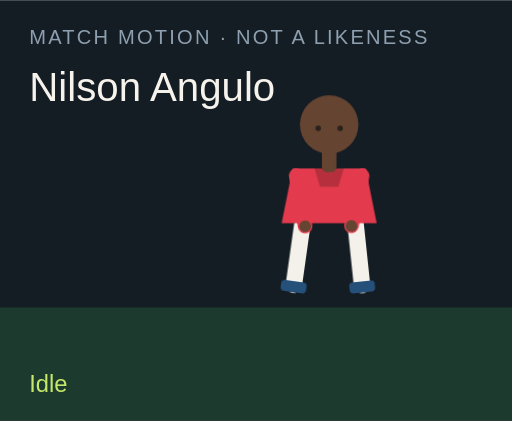
t = 0.00 s
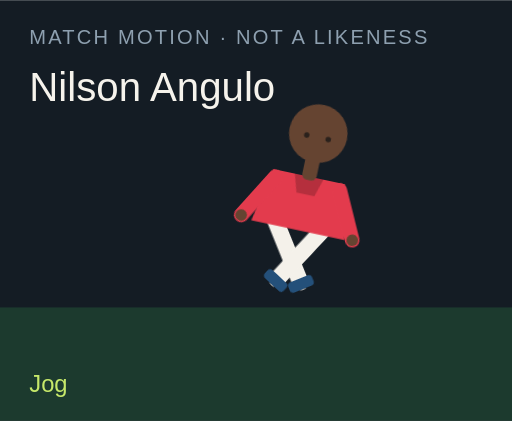
t = 1.50 s
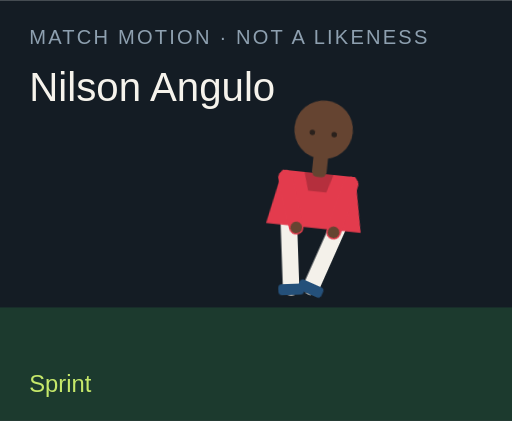
t = 3.00 s
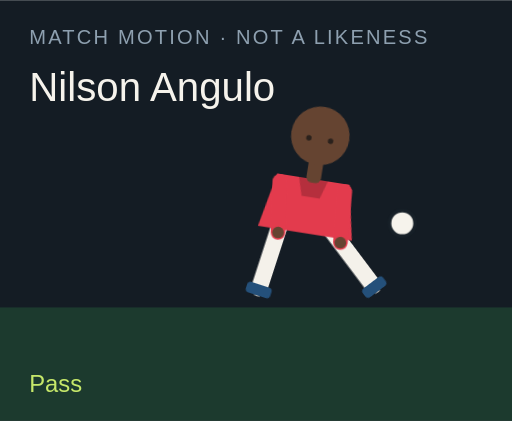
t = 4.50 s
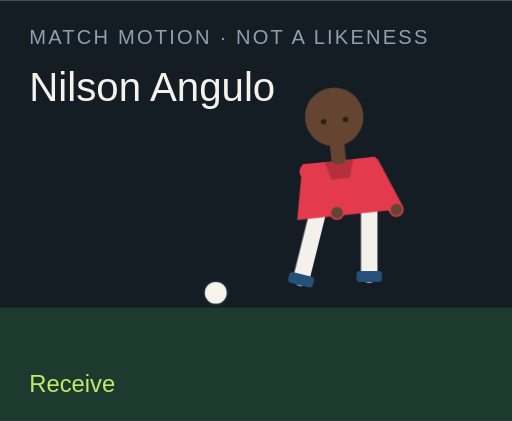
t = 6.00 s
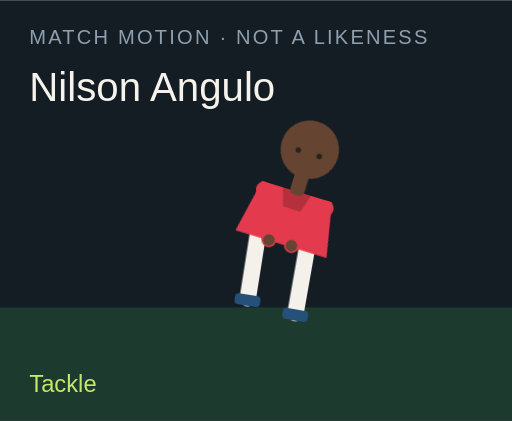
t = 7.50 s

The animated SVG that drew these frames (rendered in a browser with its animation timeline set to each time). Animation: 18 CSS @keyframes rules; one cycle of 9.00 s, repeats indefinitely.

<?xml version="1.0" encoding="UTF-8"?>
<svg xmlns="http://www.w3.org/2000/svg" viewBox="0 0 280 230" role="img">
  <style>@media (prefers-reduced-motion: reduce){animate,animateTransform{display:none}}</style>
  <rect width="280" height="230" fill="#141c24"/>
  <rect y="168" width="280" height="62" fill="#1c3a2e"/>
  <text x="16" y="24" fill="#8ea0b0" font-family="Arial,sans-serif" font-size="11" letter-spacing="1.2">MATCH MOTION · NOT A LIKENESS</text>
  <text x="16" y="55" fill="#f6f3ec" font-family="Impact,sans-serif" font-size="22">Nilson Angulo</text>
  <circle r="7" fill="#f6f3ec" stroke="#172028" stroke-width="2" id="motion-21080" cx="150" cy="160" opacity="0">
    
    
    
  </circle>
  <g transform="translate(132 40)">
    <g id="motion-21102" transform="rotate(0 48 90)">
      
      <g id="motion-21104" transform="translate(0 0)">
        
        <g transform="translate(34 78)"><g id="motion-21106" transform="rotate(8)"><path d="M0 0 V38" stroke="#f4f1ea" stroke-width="9" stroke-linecap="round"/><rect x="-7" y="36" width="14" height="6" rx="2" fill="#24507a"/></g></g>
        <g transform="translate(62 78)"><g id="motion-21108" transform="rotate(-6)"><path d="M0 0 V38" stroke="#f4f1ea" stroke-width="9" stroke-linecap="round"/><rect x="-7" y="36" width="14" height="6" rx="2" fill="#24507a"/></g></g>
        <path d="M28 52 h40 l6 30 H22 Z" fill="#e33b4d"/>
        <path d="M40 52 h16 l-3 10 H43 Z" fill="#000" opacity=".2"/>
        <g transform="translate(30 56)"><g id="motion-21110" transform="rotate(-10)"><path d="M0 0 V28" stroke="#e33b4d" stroke-width="8" stroke-linecap="round"/><circle cx="0" cy="28" r="3.2" fill="#654431"/></g></g>
        <g transform="translate(66 56)"><g id="motion-21112" transform="rotate(12)"><path d="M0 0 V28" stroke="#e33b4d" stroke-width="8" stroke-linecap="round"/><circle cx="0" cy="28" r="3.2" fill="#654431"/></g></g>
        <rect x="44" y="40" width="8" height="14" rx="3" fill="#654431"/>
        <circle cx="48" cy="28" r="16" fill="#654431"/>
        
        <circle cx="42" cy="30" r="1.5" fill="#2a211c"/><circle cx="54" cy="30" r="1.5" fill="#2a211c"/>
      </g>
    </g>
  </g>
  <text x="16" y="214" fill="#c6e86a" font-family="Arial,sans-serif" font-size="13" opacity="1" id="motion-21084">Idle</text><text x="16" y="214" fill="#c6e86a" font-family="Arial,sans-serif" font-size="13" opacity="0" id="motion-21086">Jog</text><text x="16" y="214" fill="#c6e86a" font-family="Arial,sans-serif" font-size="13" opacity="0" id="motion-21088">Sprint</text><text x="16" y="214" fill="#c6e86a" font-family="Arial,sans-serif" font-size="13" opacity="0" id="motion-21090">Dribble</text><text x="16" y="214" fill="#c6e86a" font-family="Arial,sans-serif" font-size="13" opacity="0" id="motion-21092">Pass</text><text x="16" y="214" fill="#c6e86a" font-family="Arial,sans-serif" font-size="13" opacity="0" id="motion-21094">Shoot</text><text x="16" y="214" fill="#c6e86a" font-family="Arial,sans-serif" font-size="13" opacity="0" id="motion-21096">Receive</text><text x="16" y="214" fill="#c6e86a" font-family="Arial,sans-serif" font-size="13" opacity="0" id="motion-21098">Tackle</text><text x="16" y="214" fill="#c6e86a" font-family="Arial,sans-serif" font-size="13" opacity="0" id="motion-21100">Arms wide</text>
<style>@keyframes track-21081{0%{cx:150px}11.1%{cx:156px}22.2%{cx:164px}33.300000000000004%{cx:142px}44.4%{cx:190px}55.60000000000001%{cx:250px}66.7%{cx:118px}77.8%{cx:150px}88.9%{cx:150px}100%{cx:150px}}@keyframes track-21082{0%{cy:160px}11.1%{cy:158px}22.2%{cy:154px}33.300000000000004%{cy:156px}44.4%{cy:148px}55.60000000000001%{cy:96px}66.7%{cy:160px}77.8%{cy:160px}88.9%{cy:160px}100%{cy:160px}}@keyframes track-21083{0%{opacity:0}11.1%{opacity:0}22.2%{opacity:0}33.300000000000004%{opacity:1}44.4%{opacity:1}55.60000000000001%{opacity:1}66.7%{opacity:1}77.8%{opacity:0}88.9%{opacity:0}100%{opacity:0}}@keyframes track-21085{0%{opacity:1}11.1%{opacity:0}22.2%{opacity:0}33.300000000000004%{opacity:0}44.4%{opacity:0}55.60000000000001%{opacity:0}66.7%{opacity:0}77.8%{opacity:0}88.9%{opacity:0}100%{opacity:1}}@keyframes track-21087{0%{opacity:0}11.1%{opacity:1}22.2%{opacity:0}33.300000000000004%{opacity:0}44.4%{opacity:0}55.60000000000001%{opacity:0}66.7%{opacity:0}77.8%{opacity:0}88.9%{opacity:0}100%{opacity:0}}@keyframes track-21089{0%{opacity:0}11.1%{opacity:0}22.2%{opacity:1}33.300000000000004%{opacity:0}44.4%{opacity:0}55.60000000000001%{opacity:0}66.7%{opacity:0}77.8%{opacity:0}88.9%{opacity:0}100%{opacity:0}}@keyframes track-21091{0%{opacity:0}11.1%{opacity:0}22.2%{opacity:0}33.300000000000004%{opacity:1}44.4%{opacity:0}55.60000000000001%{opacity:0}66.7%{opacity:0}77.8%{opacity:0}88.9%{opacity:0}100%{opacity:0}}@keyframes track-21093{0%{opacity:0}11.1%{opacity:0}22.2%{opacity:0}33.300000000000004%{opacity:0}44.4%{opacity:1}55.60000000000001%{opacity:0}66.7%{opacity:0}77.8%{opacity:0}88.9%{opacity:0}100%{opacity:0}}@keyframes track-21095{0%{opacity:0}11.1%{opacity:0}22.2%{opacity:0}33.300000000000004%{opacity:0}44.4%{opacity:0}55.60000000000001%{opacity:1}66.7%{opacity:0}77.8%{opacity:0}88.9%{opacity:0}100%{opacity:0}}@keyframes track-21097{0%{opacity:0}11.1%{opacity:0}22.2%{opacity:0}33.300000000000004%{opacity:0}44.4%{opacity:0}55.60000000000001%{opacity:0}66.7%{opacity:1}77.8%{opacity:0}88.9%{opacity:0}100%{opacity:0}}@keyframes track-21099{0%{opacity:0}11.1%{opacity:0}22.2%{opacity:0}33.300000000000004%{opacity:0}44.4%{opacity:0}55.60000000000001%{opacity:0}66.7%{opacity:0}77.8%{opacity:1}88.9%{opacity:0}100%{opacity:0}}@keyframes track-21101{0%{opacity:0}11.1%{opacity:0}22.2%{opacity:0}33.300000000000004%{opacity:0}44.4%{opacity:0}55.60000000000001%{opacity:0}66.7%{opacity:0}77.8%{opacity:0}88.9%{opacity:1}100%{opacity:0}}@keyframes track-21103{0%{transform:rotate(0deg)}11.1%{transform:rotate(8deg)}22.2%{transform:rotate(16deg)}33.300000000000004%{transform:rotate(6deg)}44.4%{transform:rotate(4deg)}55.60000000000001%{transform:rotate(14deg)}66.7%{transform:rotate(-6deg)}77.8%{transform:rotate(34deg)}88.9%{transform:rotate(0deg)}100%{transform:rotate(0deg)}}@keyframes track-21105{0%{transform:translate(0px,0px)}11.1%{transform:translate(0px,-3px)}22.2%{transform:translate(0px,-6px)}33.300000000000004%{transform:translate(0px,-2px)}44.4%{transform:translate(0px,2px)}55.60000000000001%{transform:translate(0px,-4px)}66.7%{transform:translate(0px,1px)}77.8%{transform:translate(0px,10px)}88.9%{transform:translate(0px,-8px)}100%{transform:translate(0px,0px)}}@keyframes track-21107{0%{transform:rotate(8deg)}11.1%{transform:rotate(-26deg)}22.2%{transform:rotate(-42deg)}33.300000000000004%{transform:rotate(-8deg)}44.4%{transform:rotate(6deg)}55.60000000000001%{transform:rotate(12deg)}66.7%{transform:rotate(20deg)}77.8%{transform:rotate(-8deg)}88.9%{transform:rotate(-8deg)}100%{transform:rotate(8deg)}}@keyframes track-21109{0%{transform:rotate(-6deg)}11.1%{transform:rotate(24deg)}22.2%{transform:rotate(38deg)}33.300000000000004%{transform:rotate(18deg)}44.4%{transform:rotate(-38deg)}55.60000000000001%{transform:rotate(-54deg)}66.7%{transform:rotate(6deg)}77.8%{transform:rotate(-22deg)}88.9%{transform:rotate(8deg)}100%{transform:rotate(-6deg)}}@keyframes track-21111{0%{transform:rotate(-10deg)}11.1%{transform:rotate(24deg)}22.2%{transform:rotate(36deg)}33.300000000000004%{transform:rotate(-18deg)}44.4%{transform:rotate(10deg)}55.60000000000001%{transform:rotate(-24deg)}66.7%{transform:rotate(-30deg)}77.8%{transform:rotate(12deg)}88.9%{transform:rotate(-58deg)}100%{transform:rotate(-10deg)}}@keyframes track-21113{0%{transform:rotate(12deg)}11.1%{transform:rotate(-20deg)}22.2%{transform:rotate(-32deg)}33.300000000000004%{transform:rotate(14deg)}44.4%{transform:rotate(-26deg)}55.60000000000001%{transform:rotate(18deg)}66.7%{transform:rotate(-22deg)}77.8%{transform:rotate(-6deg)}88.9%{transform:rotate(58deg)}100%{transform:rotate(12deg)}}@media(prefers-reduced-motion:no-preference){#motion-21080{animation:track-21081 9s linear infinite both,track-21082 9s linear infinite both,track-21083 9s steps(1,end) infinite both}#motion-21084{animation:track-21085 9s steps(1,end) infinite both}#motion-21086{animation:track-21087 9s steps(1,end) infinite both}#motion-21088{animation:track-21089 9s steps(1,end) infinite both}#motion-21090{animation:track-21091 9s steps(1,end) infinite both}#motion-21092{animation:track-21093 9s steps(1,end) infinite both}#motion-21094{animation:track-21095 9s steps(1,end) infinite both}#motion-21096{animation:track-21097 9s steps(1,end) infinite both}#motion-21098{animation:track-21099 9s steps(1,end) infinite both}#motion-21100{animation:track-21101 9s steps(1,end) infinite both}#motion-21102{animation:track-21103 9s linear infinite both}#motion-21104{animation:track-21105 9s linear infinite both}#motion-21106{animation:track-21107 9s linear infinite both}#motion-21108{animation:track-21109 9s linear infinite both}#motion-21110{animation:track-21111 9s linear infinite both}#motion-21112{animation:track-21113 9s linear infinite both}}</style></svg>
